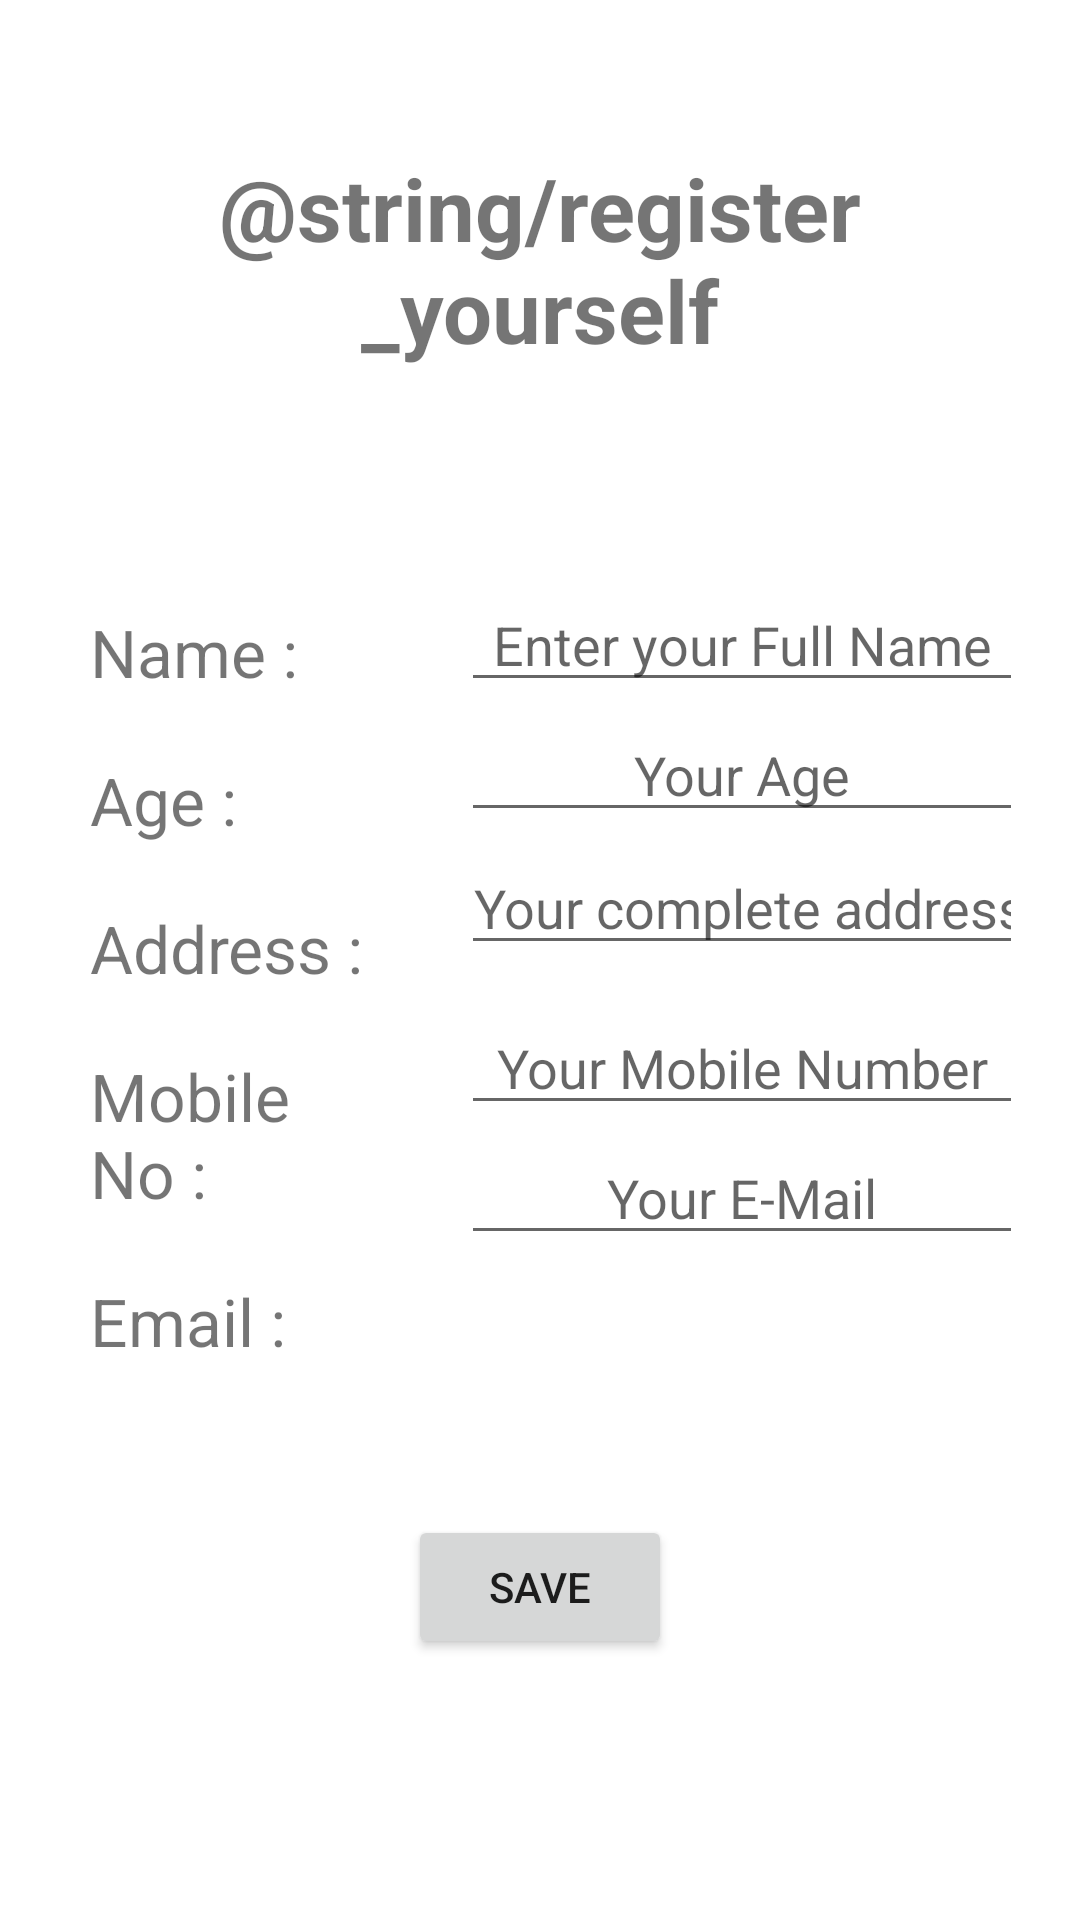

This screen was rendered from an Android layout file. Write that file and the resources it references.
<!-- AndroidManifest.xml: application theme Theme.ReservationSystem -->
<!-- res/layout/activity_register_user.xml -->
<?xml version="1.0" encoding="utf-8"?>
<LinearLayout xmlns:android="http://schemas.android.com/apk/res/android"
    xmlns:app="http://schemas.android.com/apk/res-auto"
    xmlns:tools="http://schemas.android.com/tools"
    android:layout_width="match_parent"
    android:layout_height="match_parent"
    tools:context=".RegisterUser"
    android:orientation="vertical">

    <TextView
        android:layout_width="match_parent"
        android:layout_height="wrap_content"
        android:text="@string/register_yourself"
        android:padding="50dp"
        android:gravity="center"
        android:textSize="29sp"
        android:textStyle="bold" />

    <LinearLayout
        android:layout_width="wrap_content"
        android:layout_height="wrap_content"
        android:orientation="horizontal">

            <LinearLayout
                android:layout_width="match_parent"
                android:layout_height="match_parent"
                android:orientation="vertical"
                android:layout_weight="1">

                <TextView
                    android:layout_width="wrap_content"
                    android:layout_height="wrap_content"
                    android:layout_marginTop="30dp"
                    android:layout_marginStart="30dp"
                    android:gravity="center"
                    android:text="Name :"
                    android:textSize="22sp" />

                <TextView
                    android:layout_width="wrap_content"
                    android:layout_height="wrap_content"
                    android:layout_marginTop="20dp"
                    android:layout_marginStart="30dp"
                    android:text="Age :"
                    android:textSize="22sp"/>

                <TextView
                    android:layout_width="wrap_content"
                    android:layout_height="wrap_content"
                    android:layout_marginTop="20dp"
                    android:layout_marginStart="30dp"
                    android:text="Address :"
                    android:textSize="22sp"/>

                <TextView
                    android:layout_width="wrap_content"
                    android:layout_height="wrap_content"
                    android:layout_marginTop="20dp"
                    android:layout_marginStart="30dp"
                    android:text="Mobile No :"
                    android:textSize="22sp"/>

                <TextView
                    android:layout_width="wrap_content"
                    android:layout_height="wrap_content"
                    android:layout_marginTop="20dp"
                    android:layout_marginStart="30dp"
                    android:text="Email :"
                    android:textSize="22sp"/>

            </LinearLayout>

            <LinearLayout
                android:layout_width="match_parent"
                android:layout_height="match_parent"
                android:orientation="vertical"
                android:layout_weight="2">

                <EditText
                    android:id="@+id/name"
                    android:layout_width="match_parent"
                    android:layout_height="wrap_content"
                    android:layout_marginStart="15dp"
                    android:layout_marginTop="20dp"
                    android:gravity="center"
                    android:layout_marginEnd="19dp"
                    android:hint="Enter your Full Name"
                    android:inputType="textPersonName"
                    android:focusable="true" />

                <EditText
                    android:id="@+id/age"
                    android:layout_width="match_parent"
                    android:layout_height="wrap_content"
                    android:layout_marginStart="15dp"
                    android:layout_marginTop="2dp"
                    android:layout_marginEnd="19dp"
                    android:focusable="true"
                    android:hint="Your Age"
                    android:textAlignment="center"
                    android:inputType="number"/>

                <EditText
                    android:id="@+id/address"
                    android:layout_width="match_parent"
                    android:layout_height="wrap_content"
                    android:layout_marginStart="15dp"
                    android:layout_marginTop="3dp"
                    android:layout_marginEnd="19dp"
                    android:focusable="true"
                    android:textAlignment="center"
                    android:hint="Your complete address"
                    android:inputType="textPostalAddress"/>

                <EditText
                    android:id="@+id/phno"
                    android:layout_width="match_parent"
                    android:layout_height="wrap_content"
                    android:layout_marginStart="15dp"
                    android:layout_marginTop="12dp"
                    android:layout_marginEnd="19dp"
                    android:hint="Your Mobile Number"
                    android:textAlignment="center"
                    android:focusable="true"
                    android:inputType="phone"/>

                <EditText
                    android:id="@+id/email"
                    android:layout_width="match_parent"
                    android:layout_height="wrap_content"
                    android:layout_marginStart="15dp"
                    android:layout_marginTop="2dp"
                    android:layout_marginEnd="19dp"
                    android:focusable="true"
                    android:hint="Your E-Mail"
                    android:textAlignment="center"
                    android:inputType="textEmailAddress"/>

            </LinearLayout>

    </LinearLayout>

    <Button
        android:id="@+id/saveButton"
        android:onClick="submitData"
        android:layout_width="wrap_content"
        android:layout_height="wrap_content"
        android:layout_gravity="center"
        android:layout_margin="50dp"
        android:text="Save" />

</LinearLayout>
<!-- resources referenced by this layout -->
<resources>
  <style name="Theme.ReservationSystem" parent="Theme.MaterialComponents.DayNight.DarkActionBar">
          
          <item name="colorPrimary">@color/purple_500</item>
          <item name="colorPrimaryVariant">@color/purple_700</item>
          <item name="colorOnPrimary">@color/white</item>
          
          <item name="colorSecondary">@color/teal_200</item>
          <item name="colorSecondaryVariant">@color/teal_700</item>
          <item name="colorOnSecondary">@color/black</item>
          
          <item name="android:statusBarColor" tools:targetApi="l">?attr/colorPrimaryVariant</item>
          
      </style>
  <!-- not gathered from this repository: default colours our renderer supplied (Android Studio template values) -->
  <color name="purple_500">#FF6200EE</color>
  <color name="purple_700">#FF3700B3</color>
  <color name="teal_200">#FF03DAC5</color>
  <color name="teal_700">#FF018786</color>
  <color name="black">#FF000000</color>
  <color name="white">#FFFFFFFF</color>
</resources>
